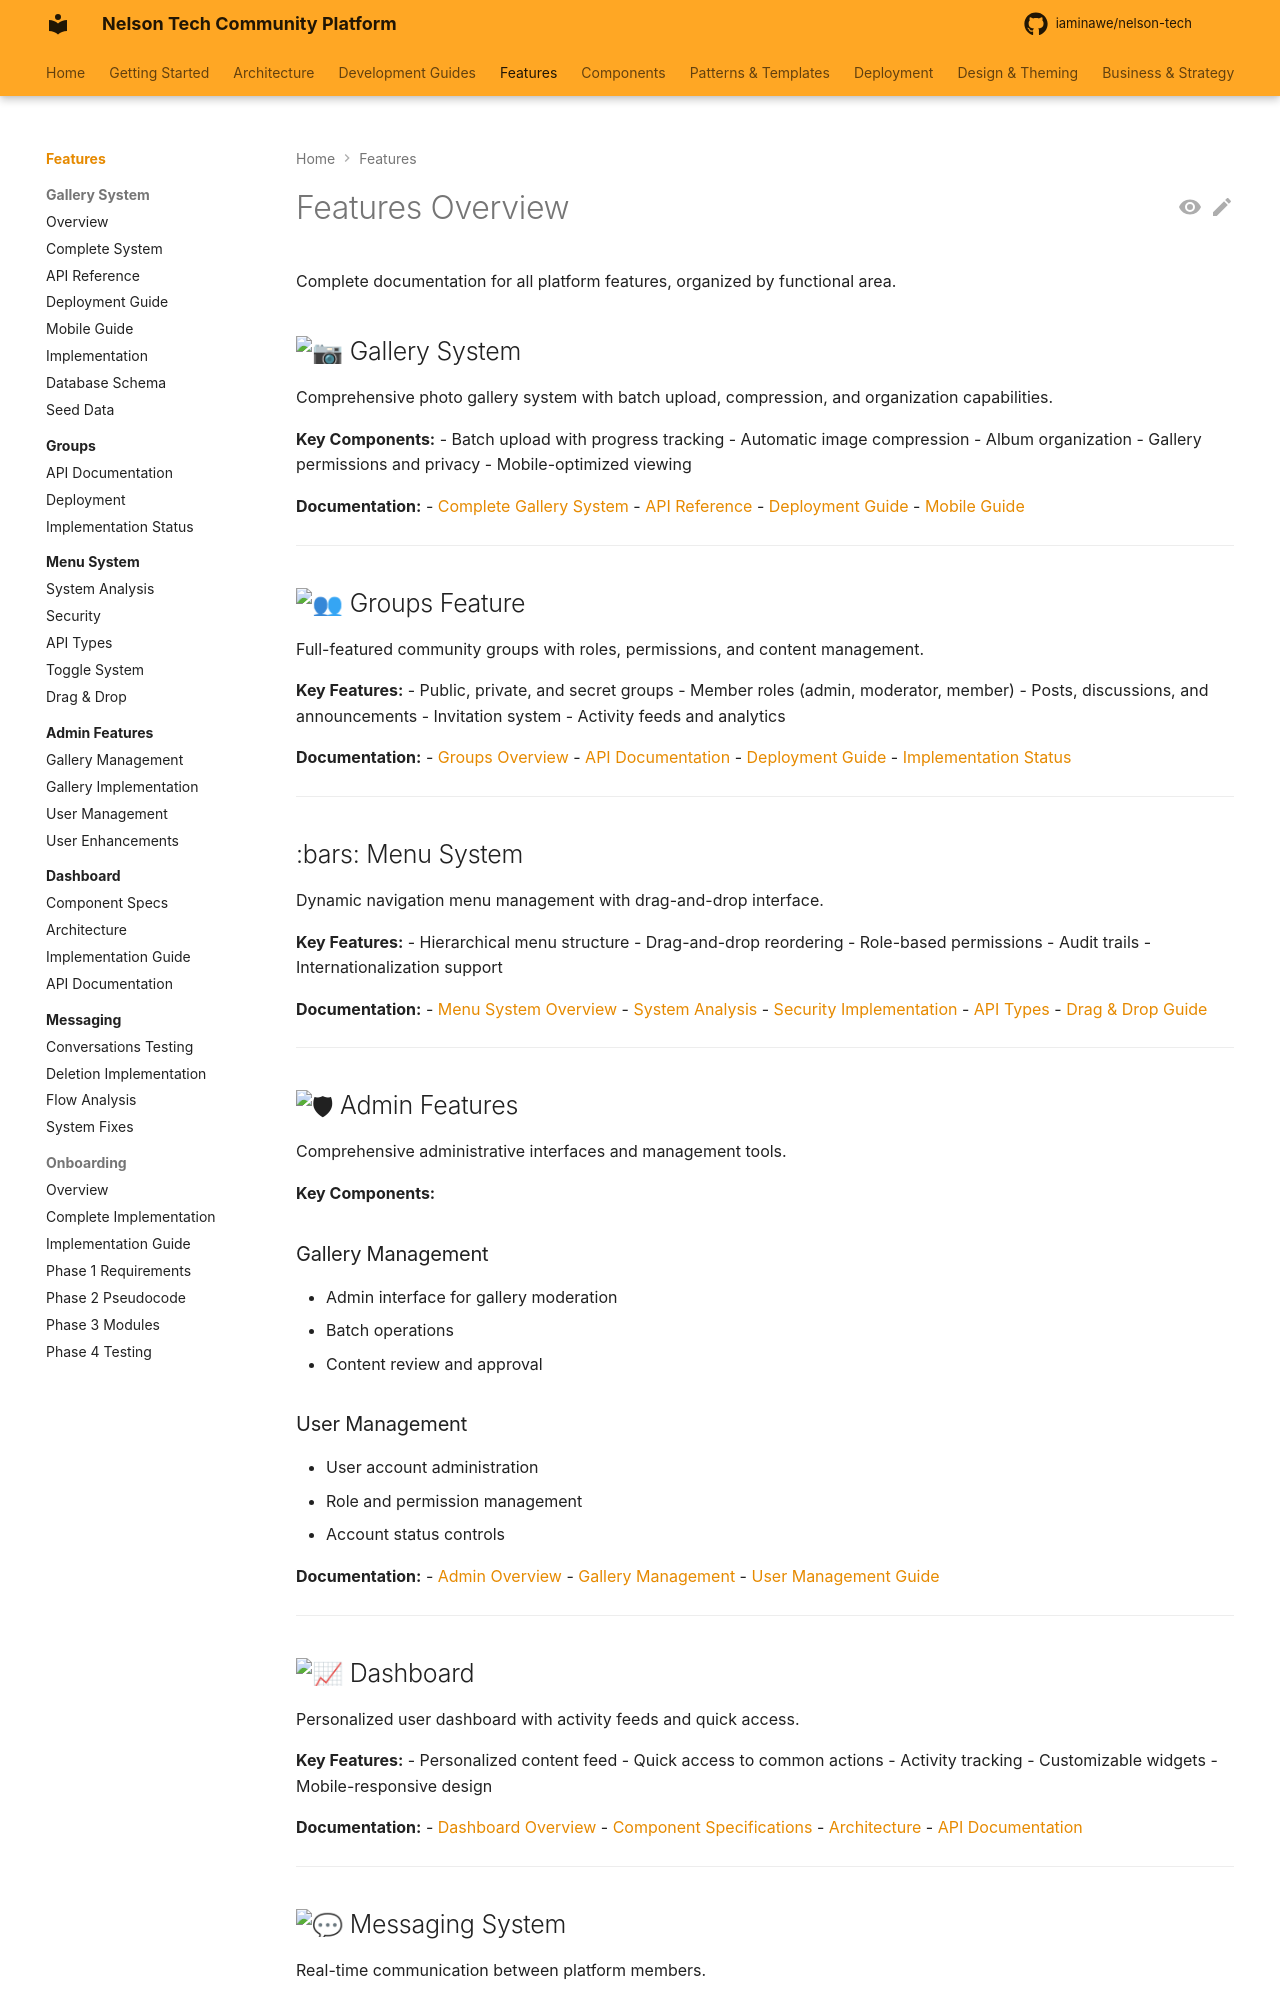

repository: iaminawe/uluntu · page: features/index.html · generator: mkdocs

# Features Overview

Complete documentation for all platform features, organized by functional area.

## :camera: Gallery System

Comprehensive photo gallery system with batch upload, compression, and organization capabilities.

**Key Components:**
- Batch upload with progress tracking
- Automatic image compression
- Album organization
- Gallery permissions and privacy
- Mobile-optimized viewing

**Documentation:**
- [Complete Gallery System](gallery/GALLERY_SYSTEM.md)
- [API Reference](gallery/GALLERY_API_REFERENCE.md)
- [Deployment Guide](gallery/GALLERY_DEPLOYMENT_GUIDE.md)
- [Mobile Guide](gallery/GALLERY_MOBILE_GUIDE.md)

---

## :busts_in_silhouette: Groups Feature

Full-featured community groups with roles, permissions, and content management.

**Key Features:**
- Public, private, and secret groups
- Member roles (admin, moderator, member)
- Posts, discussions, and announcements
- Invitation system
- Activity feeds and analytics

**Documentation:**
- [Groups Overview](groups/README.md)
- [API Documentation](groups/API.md)
- [Deployment Guide](groups/DEPLOYMENT.md)
- [Implementation Status](groups/IMPLEMENTATION_STATUS.md)

---

## :bars: Menu System

Dynamic navigation menu management with drag-and-drop interface.

**Key Features:**
- Hierarchical menu structure
- Drag-and-drop reordering
- Role-based permissions
- Audit trails
- Internationalization support

**Documentation:**
- [Menu System Overview](menu/README.md)
- [System Analysis](menu/ANALYSIS.md)
- [Security Implementation](menu/SECURITY.md)
- [API Types](menu/API_TYPE_FIXES.md)
- [Drag & Drop Guide](menu/DRAG_DROP.md)

---

## :shield: Admin Features

Comprehensive administrative interfaces and management tools.

**Key Components:**

### Gallery Management
- Admin interface for gallery moderation
- Batch operations
- Content review and approval

### User Management
- User account administration
- Role and permission management
- Account status controls

**Documentation:**
- [Admin Overview](admin/README.md)
- [Gallery Management](admin/gallery/MANAGEMENT_SYSTEM.md)
- [User Management Guide](admin/users/GUIDE.md)

---

## :chart_with_upwards_trend: Dashboard

Personalized user dashboard with activity feeds and quick access.

**Key Features:**
- Personalized content feed
- Quick access to common actions
- Activity tracking
- Customizable widgets
- Mobile-responsive design

**Documentation:**
- [Dashboard Overview](dashboard/README.md)
- [Component Specifications](dashboard/COMPONENT_SPECS.md)
- [Architecture](dashboard/ARCHITECTURE.md)
- [API Documentation](dashboard/API.md)

---
